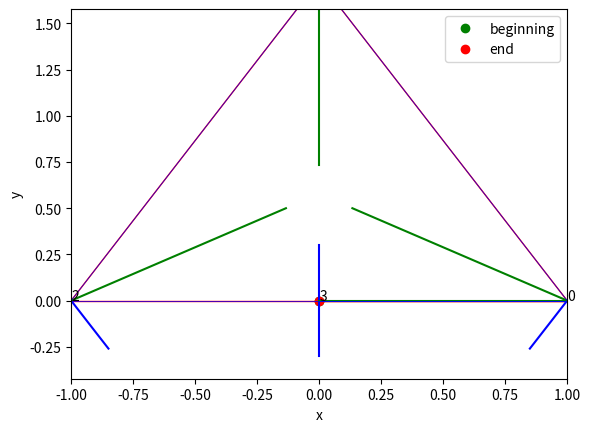

This figure's Python source:
import numpy as np
import matplotlib.pyplot as plt
from typing import List, Tuple, Optional, Union
from scipy import optimize
import warnings
from dataclasses import dataclass

# Throughout the code, all tensors can take any number of dimensions, but the last dimension is always the coordinate
# dimension. this allows a Ray to be either a single ray, a list of rays, or a list of lists of rays, etc.
# For example, a Ray could be a set of rays with a starting point for every combination of x, y, z. in this case, the
# ray.origin tensor will be of the size N_x | N_y | N_z | 3.

# The ray is always traced starting from the last surface of the cavity, such that the first mirror is the first mirror
# the ray hits. in the initial state of the cavity it means that the ray starts from cavity.mirrors[-1].center and hits
# first the cavity.mirrors[0] mirror. After the plane that is perpendicular to the central line and between the two
# mirrors is calculated, then the ray starts at cavity.surfaces[-1].center (which is that plane) and hits first the
# cavity.surfaces[0] which is the first mirror.

# As a convention, the locations (parameterized usually by t and p) always appear before the angles (parameterized by
# theta and phi). also, t and theta appear before p and phi.
# If for example there is a parameter q both for t axis and p axis, then the first element of q will be the q of t,
# and the second element of q will be the q of p.


class LocalModeParameters:
    def __init__(self, z_minus_z_0: Optional[np.ndarray] = None, z_R: Optional[np.ndarray] = None,
                 q: Optional[np.ndarray] = None):
        if q is not None:
            self.q = q
        elif z_minus_z_0 is not None and z_R is not None:
            self.q = z_minus_z_0 + 1j * z_R
        else:
            raise ValueError('Either q or z_minus_z_0 and z_R must be provided')

    @property
    def z_minus_z_0(self):
        return self.q.real

    @property
    def z_R(self):
        return self.q.imag


@dataclass
class ModeParameters:
    center: np.ndarray  # First dimension is t or p, second dimension is x, y, z
    k_vector: np.ndarray
    z_R: np.ndarray
    wavelength: Optional[float]


def ABCD_free_space(length: float) -> np.ndarray:
    return np.array([[1, length, 0, 0],
                     [0, 1, 0, 0],
                     [0, 0, 1, length],  # / cos_theta_between_planes
                     [0, 0, 0, 1]])


def normalize_vector(vector: Union[np.ndarray, list]) -> np.ndarray:
    if isinstance(vector, list):
        vector = np.array(vector)
    return vector / np.linalg.norm(vector, axis=-1)[..., np.newaxis]


def rotation_matrix_around_n(n, theta):
    # Rotates a vector around the axis n by theta radians.
    # This funny stack synatx is to allow theta to be of any dimension
    A = np.stack([np.stack([np.cos(theta) + n[0] ** 2 * (1 - np.cos(theta)),
                            n[0] * n[1] * (1 - np.cos(theta)) - n[2] * np.sin(theta),
                            n[0] * n[2] * (1 - np.cos(theta)) + n[1] * np.sin(theta)], axis=-1),
                  np.stack([n[1] * n[0] * (1 - np.cos(theta)) + n[2] * np.sin(theta),
                            np.cos(theta) + n[1] ** 2 * (1 - np.cos(theta)),
                            n[1] * n[2] * (1 - np.cos(theta)) - n[0] * np.sin(theta)], axis=-1),
                  np.stack([n[2] * n[0] * (1 - np.cos(theta)) - n[1] * np.sin(theta),
                            n[2] * n[1] * (1 - np.cos(theta)) + n[0] * np.sin(theta),
                            np.cos(theta) + n[2] ** 2 * (1 - np.cos(theta))], axis=-1)], axis=-1)
    return A


def unit_vector_of_angles(theta: Union[np.ndarray, float], phi: Union[np.ndarray, float]) -> np.ndarray:
    # theta and phi are assumed to be in radians
    return np.stack([np.cos(theta) * np.cos(phi), np.cos(theta) * np.sin(phi), np.sin(theta)], axis=-1)


def angles_of_unit_vector(unit_vector: Union[np.ndarray, float]) -> Union[Tuple[np.ndarray, np.ndarray],
                                                                          Tuple[float, float]]:
    # theta and phi are returned in radians
    theta = np.arcsin(unit_vector[..., 2])
    phi = np.arctan2(unit_vector[..., 1], unit_vector[..., 0])
    return theta, phi


def angles_distance(direction_vector_1: np.ndarray, direction_vector_2: np.ndarray):
    inner_product = np.sum(direction_vector_1 * direction_vector_2, axis=-1)
    inner_product = np.clip(inner_product, -1, 1)
    return np.arccos(inner_product)


def decompose_ABCD_matrix(ABCD: np.ndarray) -> Tuple[np.ndarray, np.ndarray, np.ndarray, np.ndarray]:
    if ABCD.shape == (4, 4):
        A, B, C, D = ABCD[(0, 2), (0, 2)], ABCD[(0, 2), (1, 3)], \
                     ABCD[(1, 3), (0, 2)], ABCD[(1, 3), (1, 3)]
    else:
        A, B, C, D = ABCD[0, 0], ABCD[0, 1], \
                     ABCD[1, 0], ABCD[1, 1]
    return A, B, C, D


def propagate_local_mode_parameter_through_ABCD(local_mode_parameters: LocalModeParameters,
                                                ABCD: np.ndarray) -> LocalModeParameters:
    A, B, C, D = decompose_ABCD_matrix(ABCD)
    q_new = (A * local_mode_parameters.q + B) / (C * local_mode_parameters.q + D)
    return LocalModeParameters(q=q_new)


def local_mode_parameters_of_round_trip_ABCD(round_trip_ABCD: np.ndarray) -> LocalModeParameters:
    A, B, C, D = decompose_ABCD_matrix(round_trip_ABCD)

    q_z = (A - D - np.sqrt(A**2 + 2*C*B + D**2 - 2 + 0j)) / (2 * C)

    return LocalModeParameters(q=q_z)  # First dimension is theta or phi,second dimension is z_minus_z_0 or
    # z_R.


def w_0_of_z_R(z_R: np.ndarray, lambda_laser: float) -> np.ndarray:
    return np.sqrt(z_R * lambda_laser / np.pi)


def spot_size(z: np.ndarray, z_R: np.ndarray, lambda_laser) -> np.ndarray:
    w_0 = w_0_of_z_R(z_R, lambda_laser)
    w_z = w_0 * np.sqrt(1 + (z / z_R) ** 2)
    return w_z


class Ray:
    def __init__(self, origin: np.ndarray, k_vector: np.ndarray,
                 length: Optional[Union[np.ndarray, float]] = None):
        if k_vector.ndim == 1 and origin.shape[0] > 1:
            k_vector = np.tile(k_vector, (*origin.shape[:-1], 1))
        elif origin.ndim == 1 and k_vector.shape[0] > 1:
            origin = np.tile(origin, (*k_vector.shape[:-1], 1))

        self.origin = origin  # m_rays | 3
        self.k_vector = normalize_vector(k_vector)  # m_rays | 3
        if length is not None and isinstance(length, float):
            length = np.ones(origin.shape[0]) * length
        self.length = length  # m_rays or None

    def parameterization(self, t: Union[np.ndarray, float]) -> np.ndarray:
        # Currently this function allows only one t per ray. if needed it can be extended to allow multiple t per ray.
        # t needs to be either a float or a numpy array with dimensions m_rays
        return self.origin + t[..., np.newaxis] * self.k_vector

    def plot(self, ax: Optional[plt.Axes] = None, dim=3, color='r', linewidth: float=1):
        if ax is None:
            fig = plt.figure()
            if dim == 3:
                ax = fig.add_subplot(111, projection='3d')
            else:
                ax = fig.add_subplot(111)
        if self.length is None:
            length = np.ones_like(self.origin[..., 0])
        else:
            length = self.length
        ray_origin_reshaped = self.origin.reshape(-1, 3)
        ray_k_vector_reshaped = self.k_vector.reshape(-1, 3)
        lengths_reshaped = length.reshape(-1)
        if dim == 3:
            [ax.plot(
                [ray_origin_reshaped[i, 0],
                 ray_origin_reshaped[i, 0] + lengths_reshaped[i] * ray_k_vector_reshaped[i, 0]],
                [ray_origin_reshaped[i, 1],
                 ray_origin_reshaped[i, 1] + lengths_reshaped[i] * ray_k_vector_reshaped[i, 1]],
                [ray_origin_reshaped[i, 2],
                 ray_origin_reshaped[i, 2] + lengths_reshaped[i] * ray_k_vector_reshaped[i, 2]],
                color=color, linewidth=linewidth)
                for i in range(ray_origin_reshaped.shape[0])]
        else:
            [ax.plot(
                [ray_origin_reshaped[i, 0],
                 ray_origin_reshaped[i, 0] + lengths_reshaped[i] * ray_k_vector_reshaped[i, 0]],
                [ray_origin_reshaped[i, 1],
                 ray_origin_reshaped[i, 1] + lengths_reshaped[i] * ray_k_vector_reshaped[i, 1]],
                color=color, linewidth=linewidth)
                for i in range(ray_origin_reshaped.shape[0])]

        return ax


class Surface:
    def __init__(self, outwards_normal: np.ndarray, **kwargs):
        self.outwards_normal = normalize_vector(outwards_normal)

    @property
    def center(self):
        raise NotImplementedError

    @property
    def inwards_normal(self):
        return -self.outwards_normal

    def find_intersection_with_ray(self, ray: Ray) -> np.ndarray:
        raise NotImplementedError

    def parameterization(self, t: Union[np.ndarray, float], p: Union[np.ndarray, float]) -> np.ndarray:
        # Take parameters and return points on the surface
        raise NotImplementedError

    def get_parameterization(self, points: np.ndarray):
        # takes a point on the surface and returns the parameters
        raise NotImplementedError

    def plot(self, ax: Optional[plt.Axes] = None, name: Optional[str] = None, dim: int = 3, length=0.6):
        if ax is None:
            fig = plt.figure()
            if dim == 3:
                ax = fig.add_subplot(111, projection='3d')
            else:
                ax = fig.add_subplot(111, projection='3d')
        if dim == 3:
            t = np.linspace(-length/2, length/2, 100)
        else:
            t = 0
        s = np.linspace(-length/2, length/2, 100)
        T, S = np.meshgrid(t, s)
        points = self.parameterization(T, S)
        x, y, z = points[..., 0], points[..., 1], points[..., 2]
        if dim == 3:
            ax.plot_surface(x, y, z, color='b', alpha=0.25)
        else:
            ax.plot(x, y, color='b')
        if name is not None:
            name_position = self.parameterization(0.4, 0)
            if dim == 3:
                ax.text(name_position[0], name_position[1], name_position[2], s=name)
            else:
                if ax.get_xlim()[0] < name_position[0] < ax.get_xlim()[1] and ax.get_ylim()[0] < name_position[1] < ax.get_ylim()[1]:
                    ax.text(name_position[0], name_position[1], s=name)
        ax.set_xlabel('x')
        ax.set_ylabel('y')
        if dim == 3:
            ax.set_zlabel('z')

        center_plus_normal = self.center + self.inwards_normal
        if dim == 3:
            ax.plot([self.center[0], center_plus_normal[0]],
                    [self.center[1], center_plus_normal[1]],
                    [self.center[2], center_plus_normal[2]], 'g-')
        else:
            ax.plot([self.center[0], center_plus_normal[0]],
                    [self.center[1], center_plus_normal[1]], 'g-')
        return ax

    def generate_ray_from_parameters(self, t: float, p: float, theta: float, phi: float) -> Ray:
        k_vector = unit_vector_of_angles(theta, phi)
        origin = self.parameterization(t, p)
        return Ray(origin=origin, k_vector=k_vector)


class Mirror(Surface):
    def __init__(self, outwards_normal: np.ndarray, **kwargs):
        super().__init__(outwards_normal=outwards_normal, **kwargs)

    @property
    def center(self):
        raise NotImplementedError

    def parameterization(self, t: Union[np.ndarray, float], p: Union[np.ndarray, float]) -> np.ndarray:
        raise NotImplementedError

    def get_parameterization(self, points: np.ndarray):
        raise NotImplementedError

    def find_intersection_with_ray(self, ray: Ray) -> np.ndarray:
        raise NotImplementedError

    def reflect_ray(self, ray: Ray) -> Ray:
        raise NotImplementedError

    def ABCD_matrix(self, cos_theta_incoming: float) -> np.ndarray:
        raise NotImplementedError


class FlatSurface(Surface):
    def __init__(self,
                 outwards_normal: np.ndarray,
                 distance_from_origin: Optional[float] = None,
                 center_of_mirror: Optional[np.ndarray] = None,
                 **kwargs):
        super().__init__(outwards_normal=outwards_normal, **kwargs)
        if distance_from_origin is None and center_of_mirror is None:
            raise ValueError('Either distance_from_origin or center must be specified')
        if distance_from_origin is not None and center_of_mirror is not None:
            raise ValueError('Only one of distance_from_origin or center must be specified')
        if distance_from_origin is not None:
            self.distance_from_origin = distance_from_origin
            self.center_of_mirror_private = self.outwards_normal * distance_from_origin
        if center_of_mirror is not None:
            self.center_of_mirror_private = center_of_mirror
            self.distance_from_origin = center_of_mirror @ self.outwards_normal

    def find_intersection_with_ray(self, ray: Ray) -> np.ndarray:
        A_vec = self.outwards_normal * self.distance_from_origin
        BA_vec = A_vec - ray.origin
        BC = BA_vec @ self.outwards_normal
        cos_theta = ray.k_vector @ self.outwards_normal
        t = BC / cos_theta
        intersection_point = ray.parameterization(t)
        ray.length = np.linalg.norm(intersection_point - ray.origin, axis=-1)
        return intersection_point

    @property
    def center(self):
        # The reason for this property is that in other Mirror classes it is a property.
        return self.center_of_mirror_private

    def get_spanning_vectors(self):
        pseudo_y = np.cross(np.array([0, 0, 1]), self.inwards_normal)
        pseudo_z = np.cross(self.inwards_normal, pseudo_y)
        return pseudo_y, pseudo_z

    def parameterization(self, t: Union[np.ndarray, float], p: Union[np.ndarray, float]):
        pseudo_y, pseudo_z = self.get_spanning_vectors()
        if isinstance(t, (float, int)):
            t = np.array(t)
        if isinstance(p, (float, int)):
            p = np.array(p)
        points = self.center + t[..., np.newaxis] * pseudo_z + p[..., np.newaxis] * pseudo_y
        return points

    def get_parameterization(self, points: np.ndarray):
        pseudo_y, pseudo_z = self.get_spanning_vectors()
        t = (points - self.center) @ pseudo_z
        p = (points - self.center) @ pseudo_y
        return t, p


class FlatMirror(FlatSurface, Mirror):
    def plot(self, ax: Optional[plt.Axes] = None, name: Optional[str] = None, dim: int = 3, length=0.6):
        return super().plot(ax, name, dim, length)

    def find_intersection_with_ray(self, ray: Ray) -> np.ndarray:
        return super().find_intersection_with_ray(ray)

    def get_parameterization(self, points: np.ndarray):
        return super().get_parameterization(points)

    def parameterization(self, t: Union[np.ndarray, float], p: Union[np.ndarray, float]) -> np.ndarray:
        return super().parameterization(t, p)

    @property
    def center(self):
        return super().center

    def __init__(self,
                 outwards_normal: np.ndarray,
                 distance_from_origin: Optional[float] = None,
                 center_of_mirror: Optional[np.ndarray] = None):
        super().__init__(outwards_normal=outwards_normal,
                         distance_from_origin=distance_from_origin,
                         center_of_mirror=center_of_mirror)

    def reflect_direction(self, ray: Ray) -> np.ndarray:
        dot_product = ray.k_vector @ self.outwards_normal  # m_rays
        k_projection_on_normal = dot_product[..., np.newaxis] * self.outwards_normal
        reflected_direction = ray.k_vector - 2 * k_projection_on_normal
        return reflected_direction

    def ABCD_matrix(self, cos_theta_incoming: float) -> np.ndarray:
        # Assumes the ray is in the x-y plane, and the mirror is in the z-x plane
        return np.array([[1, 0, 0, 0],
                         [0, 1, 0, 0],
                         [0, 0, -1, 0],
                         [0, 0, 0, -1]])

    def reflect_ray(self, ray: Ray) -> Ray:
        intersection_point = self.find_intersection_with_ray(ray)
        reflected_direction_vector = self.reflect_direction(ray)
        return Ray(intersection_point, reflected_direction_vector)


class CurvedMirror(Mirror):
    def __init__(self, radius: float,
                 outwards_normal: np.ndarray,  # Pointing from the origin of the sphere to the mirror's center.
                 center: Optional[np.ndarray] = None,  # Not the center of the sphere but the center of
                 # the plate.
                 origin: Optional[np.ndarray] = None  # The center of the sphere.
                 ):
        super().__init__(outwards_normal)
        self.radius = radius

        if origin is None and center is None:
            raise ValueError('Either origin or center must be provided.')
        elif origin is not None and center is not None:
            raise ValueError('Only one of origin and center must be provided.')
        elif origin is None:
            self.origin = center + radius * self.inwards_normal
        else:
            self.origin = origin

    def find_intersection_with_ray(self, ray: Ray) -> np.ndarray:
        # Result of the next line of mathematica to find the intersection:
        # Solve[(x0 + kx * t - xc) ^ 2 + (y0 + ky * t - yc) ^ 2 + (z0 + kz * t - zc) ^ 2 == R ^ 2, t]
        l = (-ray.k_vector[..., 0] * ray.origin[..., 0] + ray.k_vector[..., 0] * self.origin[0] - ray.k_vector[
            ..., 1] *
             ray.origin[..., 1] + ray.k_vector[..., 1] * self.origin[1] - ray.k_vector[..., 2] * ray.origin[..., 2] +
             ray.k_vector[..., 2] * self.origin[2] + np.sqrt(
                    -4 * (ray.k_vector[..., 0] ** 2 + ray.k_vector[..., 1] ** 2 + ray.k_vector[..., 2] ** 2) * (
                            -self.radius ** 2 + (ray.origin[..., 0] - self.origin[0]) ** 2 + (
                            ray.origin[..., 1] - self.origin[1]) ** 2 + (
                                    ray.origin[..., 2] - self.origin[2]) ** 2) + 4 * (
                            ray.k_vector[..., 0] * (ray.origin[..., 0] - self.origin[0]) + ray.k_vector[..., 1] * (
                            ray.origin[..., 1] - self.origin[1]) + ray.k_vector[..., 2] * (
                                    ray.origin[..., 2] - self.origin[2])) ** 2) / 2) / (
                    ray.k_vector[..., 0] ** 2 + ray.k_vector[..., 1] ** 2 + ray.k_vector[..., 2] ** 2)
        ray.length = l
        return ray.parameterization(l)

    def reflect_direction(self, ray: Ray, intersection_point: Optional[np.ndarray] = None) -> np.ndarray:
        # Notice that this function does not reflect along the normal of the mirror but along the normal projection
        # of the ray on the mirror.
        if intersection_point is None:
            intersection_point = self.find_intersection_with_ray(ray)
        mirror_normal_vector = self.origin - intersection_point  # m_rays | 3
        mirror_normal_vector = normalize_vector(mirror_normal_vector)
        dot_product = np.sum(ray.k_vector * mirror_normal_vector, axis=-1)  # m_rays  # This dot product is written
        # like so because both tensors have the same shape and the dot product is calculated along the last axis.
        # you could also perform this product by transposing the second tensor and then dot multiplying the two tensors,
        # but this it would be cumbersome to do so.
        reflected_direction_vector = ray.k_vector - 2 * dot_product[
            ..., np.newaxis] * mirror_normal_vector  # m_rays | 3
        return reflected_direction_vector

    def reflect_ray(self, ray: Ray) -> Ray:
        intersection_point = self.find_intersection_with_ray(ray)
        reflected_direction_vector = self.reflect_direction(ray, intersection_point)
        return Ray(intersection_point, reflected_direction_vector)

    @property
    def center(self):
        return self.origin - self.radius * self.inwards_normal

    def get_spanning_vectors(self):
        # For the case of the sphere with normal on the x-axis, those will be the y and z axis.
        # For the case of the sphere with normal on the y-axis, those will be the x and z axis.
        pseudo_y = np.cross(np.array([0, 0, 1]), self.inwards_normal)
        pseudo_z = np.cross(self.inwards_normal, pseudo_y)  # Should be approximately equal to \hat{z}, and exactly
        # equal if the outwards_normal is in the x-y plane.
        return pseudo_y, pseudo_z

    def parameterization(self, t: Union[np.ndarray, float],  # the length of arc to travel on the sphere from the center
                         # of the mirror to the point of interest, in the direction "pseudo_z". pseudo_z is
                         # described in the get_spanning_vectors method. it is analogous to theta / R in the
                         # classical parameterization.
                         p: Union[np.ndarray, float]  # The same as t but in the direction of pseudo_y. It is analogous
                         # to phi / R in the classical parameterization.
                         ) -> np.ndarray:
        # This parameterization treats the sphere as if as the center of the mirror was on the x-axis.
        # The conceptual difference between this parameterization and the classical one of [sin(theta)cos(phi),
        # sin(theta)sin(phi), cos(theta)]] is that here there is barely any Jacobian determinant.
        pseudo_y, pseudo_z = self.get_spanning_vectors()
        # Notice how the order of rotations matters. First we rotate around the z axis, then around the y-axis.
        # Doing it the other way around would give parameterization that is not aligned with the conventional theta, phi
        # parameterization. This is important for the get_parameterization method.
        rotation_matrix = rotation_matrix_around_n(pseudo_y, -t / self.radius) @ \
                          rotation_matrix_around_n(pseudo_z, p / self.radius)  # The minus sign is because of the
        # orientation of the pseudo_y axis.

        points = self.origin + self.radius * rotation_matrix @ self.outwards_normal
        return points

    def get_parameterization(self, points: np.ndarray):
        pseudo_y, pseudo_z = self.get_spanning_vectors()
        normalized_points = (points - self.origin) / self.radius
        p = np.arctan2(normalized_points @ pseudo_y, normalized_points @ self.outwards_normal) * self.radius
        # Notice that t is like theta but instead of ranging in [0, pi] it ranges in [-pi/2, pi/2].
        t = np.arcsin(np.clip(normalized_points @ pseudo_z, -1, 1)) * self.radius
        return t, p

    def ABCD_matrix(self, cos_theta_incoming: float):
        # order of rows/columns elements is [t, theta, p, phi]

        return np.array([[1, 0, 0, 0],
                         [-2 * cos_theta_incoming / self.radius, 1, 0, 0],
                         [0, 0, -1, 0],
                         [0, 0, 2 / (self.radius * cos_theta_incoming), -1]])

    def plot_2d(self, ax: Optional[plt.Axes] = None, name: Optional[str] = None):
        if ax is None:
            fig, ax = plt.subplots()
        d_theta = 0.3
        p = np.linspace(-d_theta, d_theta, 50)
        p_grey = np.linspace(d_theta, -d_theta + 2 * np.pi, 100)
        points = self.parameterization(0, p)
        grey_points = self.parameterization(0, p_grey)
        ax.plot(points[:, 0], points[:, 1], 'b-')
        ax.plot(grey_points[:, 0], grey_points[:, 1], color=(0.81, 0.81, 0.81), linestyle='-.', linewidth=0.5,
                label=None)
        ax.plot(self.origin[0], self.origin[1], 'bo')


class Cavity:
    def __init__(self, mirrors: List[Mirror], set_initial_surface: bool = False):
        self.mirrors = mirrors
        self.central_line: List[Ray] = []
        self.central_line_successfully_traced: Optional[bool] = None
        self.ABCD_matrices: List[np.ndarray] = []
        self.surfaces: List[Surface] = mirrors.copy()
        self.mode_parameters: List[np.array] = []
        # Find central line and add the initial surface at the beginning of the surfaces list
        if set_initial_surface:
            self.set_initial_surface()

    def trace_ray(self, ray: Ray) -> List[Ray]:
        ray_history = [ray]

        for surface in self.surfaces:
            if isinstance(surface, Mirror):
                ray = surface.reflect_ray(ray)
            else:
                new_position = surface.find_intersection_with_ray(ray)
                ray = Ray(new_position, ray.k_vector)

            ray_history.append(ray)
        return ray_history

    def trace_ray_parametric(self,
                             starting_position_and_angles: np.ndarray) -> Tuple[np.ndarray, List[Ray]]:
        # Like trace ray, but works as a function of the starting position and angles as parameters on the starting
        # surface, instead of the starting position and angles as a vector in 3D space.

        initial_ray = self.ray_of_initial_parameters(starting_position_and_angles)
        ray_history = self.trace_ray(initial_ray)
        final_intersection_point = ray_history[-1].origin
        t_o, p_o = self.surfaces[-1].get_parameterization(final_intersection_point)  # Here it is the initial surface
        # on purpose.
        theta_o, phi_o = angles_of_unit_vector(ray_history[-1].k_vector)
        final_position_and_angles = np.array([t_o, theta_o, p_o, phi_o])
        return final_position_and_angles, ray_history

    def f_roots(self,
                starting_position_and_angles: np.ndarray) -> np.ndarray:
        # The roots of this function are the initial parameters for the central line.
        final_position_and_angles, _ = self.trace_ray_parametric(starting_position_and_angles)
        diff = final_position_and_angles - starting_position_and_angles
        return diff

    def find_central_line(self) -> Tuple[np.ndarray, bool]:
        theta_initial_guess, phi_initial_guess = self.default_initial_angles

        initial_guess = np.array([0, theta_initial_guess, 0, phi_initial_guess])

        # In the documentation it says optimize.fsolve returns a solution, together with some flags, and also this is
        # how pycharm suggests to use it. But in practice it returns only the solution, not sure why.
        central_line_initial_parameters: np.ndarray = optimize.fsolve(self.f_roots, initial_guess)

        if np.linalg.norm(self.f_roots(central_line_initial_parameters)) > 1e-6:
            central_line_successfully_traced = False
        else:
            central_line_successfully_traced = True

        origin_solution = self.surfaces[-1].parameterization(central_line_initial_parameters[0],
                                                             central_line_initial_parameters[2])  # t, p
        k_vector_solution = unit_vector_of_angles(central_line_initial_parameters[1],
                                                  central_line_initial_parameters[3])  # theta, phi
        central_line = Ray(origin_solution, k_vector_solution)
        # This line is to save the central line in the ray history, so that it can be plotted later.
        self.central_line = self.trace_ray(central_line)
        self.central_line_successfully_traced = central_line_successfully_traced
        return central_line_initial_parameters, central_line_successfully_traced

    def set_initial_surface(self):
        # gets a surface that sits between the first two mirrors, centered and perpendicular to the central line.
        if len(self.central_line) == 0:
            final_position_and_angles, success = self.find_central_line()
            if not success:
                warnings.warn("Could not find central line, so no initial surface could be set.")
                return None
        middle_point = (self.central_line[0].origin + self.central_line[1].origin) / 2
        initial_surface = FlatSurface(outwards_normal=-self.central_line[0].k_vector, center_of_mirror=middle_point)
        self.surfaces.append(initial_surface)
        # Now, after you found the initial_surface, we can retrace the central line, but now let it out from the
        # initial surface, instead of the first mirror.
        self.find_central_line()
        return initial_surface

    def generate_ABCD_matrix_numeric(self,
                                     central_line_initial_parameters: Optional[np.ndarray] = None) -> np.ndarray:
        if central_line_initial_parameters is None:
            central_line_initial_parameters, success = self.find_central_line()
            if not success:
                raise ValueError("Could not find central line")
        dr = 1e-9

        # The i'th, j'th element of optimize.approx_fprime is the derivative of the i'th component of the output with
        # respect to the j'th component of the input, which is exactly the definition of the i'th j'th element of the
        # ABCD matrix.

        def trace_ray_parametric_parameters_only(parameters_initial):
            parameters_final, _ = self.trace_ray_parametric(parameters_initial)
            return parameters_final

        ABCD_matrix = optimize.approx_fprime(central_line_initial_parameters, trace_ray_parametric_parameters_only, dr)
        return ABCD_matrix

    def generate_ABCD_matrix_analytic(self) -> np.ndarray:
        # Based on page 611 in the PDF of Siegman's "Lasers"
        if len(self.central_line) == 0:
            final_position_and_angles, success = self.find_central_line()
            if not success:
                raise ValueError("Could not find central line")
        cos_thetas = [self.central_line[i].k_vector @ self.surfaces[i].outwards_normal
                      for i in range(len(self.surfaces))]
        for i, surface in enumerate(self.surfaces):
            self.ABCD_matrices.append(ABCD_free_space(self.central_line[i].length))
            if isinstance(surface, Mirror):
                self.ABCD_matrices.append(surface.ABCD_matrix(cos_thetas[i]))
            else:
                self.ABCD_matrices.append(np.eye(4))

        return np.linalg.multi_dot(self.ABCD_matrices[::-1])

    def get_mode_parameters_on_mirrors(self):
        if self.central_line_successfully_traced is None:
            self.find_central_line()
        if self.ABCD_matrices is None:
            ABCD_round_trip = self.generate_ABCD_matrix_analytic()
        else:
            ABCD_round_trip = np.linalg.multi_dot(self.ABCD_matrices[::-1])
        mode_parameters_current = local_mode_parameters_of_round_trip_ABCD(ABCD_round_trip)
        mode_parameters_on_mirrors = [mode_parameters_current]
        for i in range(len(self.ABCD_matrices)-1):
            mode_parameters_current = propagate_local_mode_parameter_through_ABCD(mode_parameters_current,
                                                                                  self.ABCD_matrices[i])
            if i % 2 == 1:
                mode_parameters_on_mirrors.append(mode_parameters_current)
        # The first element is for the imaginary calculated surface, but we want one mode parameter for each mirror.
        mode_parameters_on_mirrors.pop(0)
        return mode_parameters_on_mirrors

    def get_mode_parameters(self,
                            mode_parameters_on_mirrors: Optional[List[LocalModeParameters]] = None) -> List[ModeParameters]:
        if mode_parameters_on_mirrors is None:
            mode_parameters_on_mirrors = self.get_mode_parameters_on_mirrors()
        self.mode_parameters = []
        for i, mirror in enumerate(self.mirrors):
            # The central line index is shifted by one, because the first element is the initial surface.
            mode_parameters = ModeParameters(mirror.center - mode_parameters_on_mirrors[i].z_minus_z_0[..., np.newaxis] * self.central_line[i+1].k_vector,
                                             self.central_line[i+1].k_vector,
                                             mode_parameters_on_mirrors[i].z_R,
                                             None)
            self.mode_parameters.append(mode_parameters)
        return self.mode_parameters

    @property
    def default_initial_k_vector(self) -> np.ndarray:
        if self.central_line_successfully_traced:
            initial_k_vector = self.central_line[0].k_vector
        else:
            initial_k_vector = self.surfaces[0].center - self.surfaces[-1].center
            initial_k_vector = normalize_vector(initial_k_vector)
        return initial_k_vector

    @property
    def default_initial_angles(self) -> Tuple[float, float]:
        initial_k_vector = self.default_initial_k_vector
        theta, phi = angles_of_unit_vector(initial_k_vector)
        return theta, phi

    @property
    def default_initial_ray(self) -> Ray:
        if self.central_line_successfully_traced:
            return self.central_line[0]
        else:
            initial_k_vector = self.default_initial_k_vector
            initial_ray = Ray(origin=self.surfaces[0].center, k_vector=initial_k_vector)
            return initial_ray

    def ray_of_initial_parameters(self, initial_parameters: np.ndarray):
        k_vector_i = unit_vector_of_angles(theta=initial_parameters[1], phi=initial_parameters[3])
        origin_i = self.surfaces[-1].parameterization(t=initial_parameters[0], p=initial_parameters[2])
        input_ray = Ray(origin=origin_i, k_vector=k_vector_i)
        return input_ray

    def plot(self,
             ax: Optional[plt.Axes] = None,
             axis_span: float = 3,
             camera_center: int = -1,
             ray_list: Optional[List[Ray]] = None,
             dim: int = 3):
        if ax is None:
            fig = plt.figure()
            if dim == 3:
                ax = fig.add_subplot(111, projection='3d')
            else:
                ax = fig.add_subplot(111)

        if camera_center == -1 or ray_list is None:
            origin_camera = np.mean(np.stack([m.center for m in self.mirrors]), axis=0)
        else:
            origin_camera = self.surfaces[camera_center].center

        ax.set_xlim(origin_camera[0] - axis_span, origin_camera[0] + axis_span)
        ax.set_ylim(origin_camera[1] - axis_span, origin_camera[1] + axis_span)
        if dim == 3:
            ax.set_zlim(origin_camera[2] - axis_span, origin_camera[2] + axis_span)
            ax.plot(ray_history[0].origin[0], ray_history[0].origin[1], ray_history[0].origin[2], 'go',
                       label='beginning')
            ax.plot(ray_history[-1].origin[0], ray_history[-1].origin[1], ray_history[-1].origin[2], 'ro',
                       label='end')
        else:
            ax.plot(ray_history[0].origin[0], ray_history[0].origin[1], 'go', label='beginning')
            ax.plot(ray_history[-1].origin[0], ray_history[-1].origin[1], 'ro', label='end')

        plt.legend()

        if ray_list is None and len(self.central_line) > 0:
            ray_list = self.central_line
        if ray_list is not None:
            for ray in ray_list:
                ray.plot(ax=ax, dim=dim)
        for i, surface in enumerate(self.surfaces):
            surface.plot(ax=ax, name=str(i), dim=dim)

        return ax

    # def mode_parameters_of_local_mode_parameters


if __name__ == '__main__':
    x_1 = 0.00
    y_1 = 0.00
    r_1 = 0.00
    t_1 = 0.00
    p_1 = 0.00
    x_2 = 0.00
    y_2 = 0.00
    r_2 = 0.00
    t_2 = 0.00
    p_2 = 0.00
    x_3 = 0.00
    y_3 = 0.00
    r_3 = 0.00
    t_3 = 0.00
    p_3 = 0.00
    t_ray = 0.00
    theta_ray = 0.00
    p_ray = 0.00
    phi_ray = 0.00
    elev = 38.00
    azim = 168.00
    axis_span = 1.00
    focus_point = -1
    set_initial_surface = True
    dim = 2

    R = 100

    x_1 += 1
    y_1 += 0.00
    r_1 += R
    t_1 += 0
    p_1 += -np.pi / 6
    x_2 += 0
    y_2 += np.sqrt(3)
    r_2 += R
    t_2 += 0
    p_2 += np.pi / 2
    x_3 += -1
    y_3 += 0
    r_3 += R
    t_3 += 0
    p_3 += 7 * np.pi / 6

    normal_1 = unit_vector_of_angles(t_1, p_1)
    center_1 = np.array([x_1, y_1, 0])
    normal_2 = unit_vector_of_angles(t_2, p_2)
    center_2 = np.array([x_2, y_2, 0])
    normal_3 = unit_vector_of_angles(t_3, p_3)
    center_3 = np.array([x_3, y_3, 0])

    mirror_1 = CurvedMirror(radius=r_1, outwards_normal=normal_1, center=center_1)
    mirror_2 = CurvedMirror(radius=r_2, outwards_normal=normal_2, center=center_2)
    mirror_3 = CurvedMirror(radius=r_3, outwards_normal=normal_3, center=center_3)

    cavity = Cavity([mirror_1, mirror_2, mirror_3], set_initial_surface=set_initial_surface)

    central_line_parameters, success = cavity.find_central_line()

    initial_ray_parameters = central_line_parameters + np.array([t_ray, theta_ray, p_ray, phi_ray])
    initial_ray = cavity.ray_of_initial_parameters(initial_ray_parameters)
    ray_history = cavity.trace_ray(initial_ray)

    ax = cavity.plot(camera_center=focus_point, axis_span=axis_span, ray_list=ray_history, dim=dim)
    if dim == 3:
        ax.view_init(elev=elev, azim=azim)
    # else:
    #     ax.set_aspect(1)
    for ray in cavity.central_line:
        ray.plot(ax=ax, dim=dim, color='b', linewidth=0.5)
    plt.show()

    output_location = cavity.surfaces[-1].get_parameterization(ray_history[-1].origin)
    output_direction = angles_of_unit_vector(ray_history[-1].k_vector)
    output_parameters = np.array([output_location[0], output_direction[0], output_location[1], output_direction[1]])

    ABCD_matrix_analytic = cavity.generate_ABCD_matrix_analytic()
    ABCD_matrix_numeric = cavity.generate_ABCD_matrix_numeric()

    local_mode_parameters = cavity.get_mode_parameters_on_mirrors()

    mode_parameters = cavity.get_mode_parameters(local_mode_parameters)




